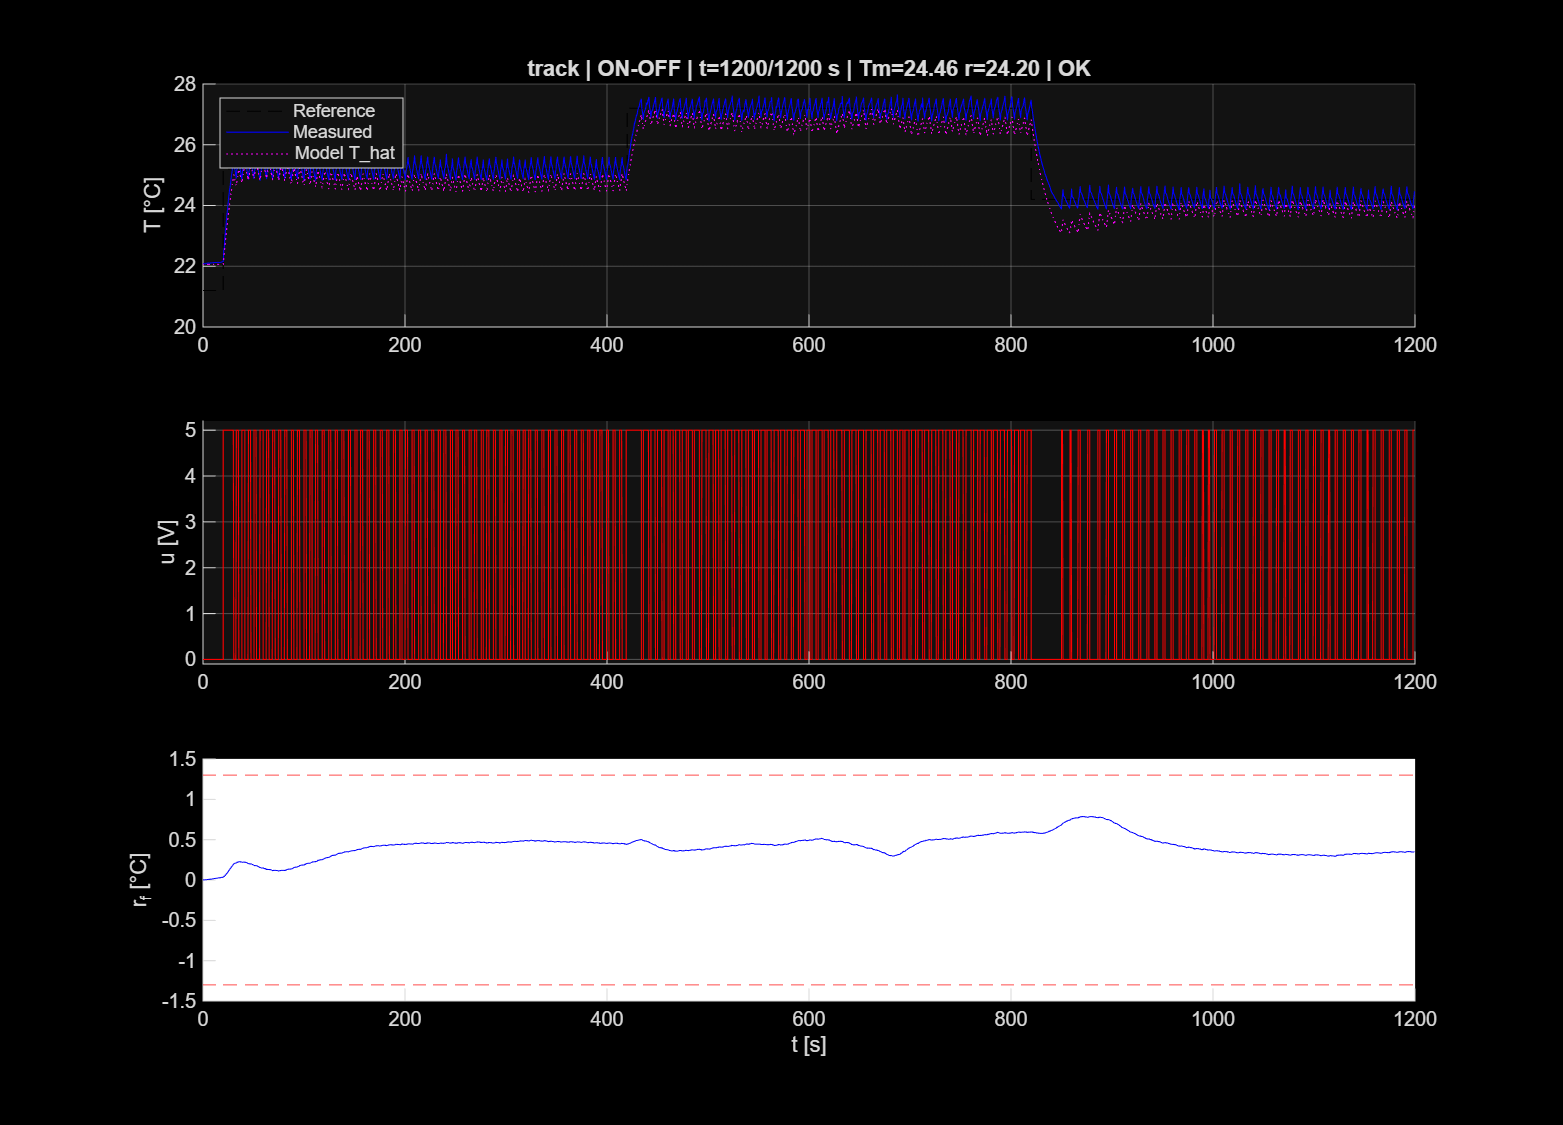

The file beside this chart, header and first rows:
t_s, ref_C, Tmeas_C, Traw_C, Tamb_C, u_V, I_A, Vh_V, That_C, rf_C, fault, label
0, 21.2, 22.08, 22.08, 21.21, 0, 0.0009682, 0.01508, 22.06, 0.0004359, 0, OK
0.5, 21.2, 22.08, 22.08, 21.2, 0, 0.0009824, 0.01444, 22.06, 0.000861, 0, OK
1, 21.2, 22.08, 22.08, 21.21, 0, 0.0009824, 0.01423, 22.06, 0.001307, 0, OK
1.5, 21.2, 22.08, 22.08, 21.21, 0, 0.0009399, 0.0138, 22.06, 0.001775, 0, OK
2, 21.2, 22.08, 22.08, 21.2, 0, 0.001025, 0.01337, 22.06, 0.002294, 0, OK
2.5, 21.2, 22.07, 22.07, 21.21, 0, 0.001025, 0.01401, 22.06, 0.002546, 0, OK
3, 21.2, 22.09, 22.09, 21.21, 0, 0.0009257, 0.01444, 22.06, 0.003078, 0, OK
3.5, 21.2, 22.09, 22.09, 21.21, 0, 0.0009541, 0.01401, 22.06, 0.003724, 0, OK
4, 21.2, 22.1, 22.1, 21.2, 0, 0.0009399, 0.01315, 22.06, 0.004577, 0, OK
4.5, 21.2, 22.1, 22.1, 21.21, 0, 0.001011, 0.01423, 22.06, 0.005346, 0, OK
5, 21.2, 22.11, 22.11, 21.21, 0, 0.001039, 0.01444, 22.06, 0.006381, 0, OK
5.5, 21.2, 22.1, 22.1, 21.21, 0, 0.0008832, 0.01272, 22.06, 0.007073, 0, OK
6, 21.2, 22.1, 22.1, 21.21, 0, 0.0009541, 0.0138, 22.06, 0.007875, 0, OK
6.5, 21.2, 22.1, 22.1, 21.21, 0, 0.0009541, 0.01294, 22.06, 0.008658, 0, OK
7, 21.2, 22.1, 22.1, 21.21, 0, 0.0009966, 0.01423, 22.06, 0.009484, 0, OK
7.5, 21.2, 22.11, 22.11, 21.21, 0, 0.0009966, 0.01337, 22.06, 0.01035, 0, OK
8, 21.2, 22.11, 22.11, 21.2, 0, 0.001025, 0.01337, 22.06, 0.0113, 0, OK
8.5, 21.2, 22.11, 22.11, 21.21, 0, 0.0009257, 0.01337, 22.06, 0.01212, 0, OK
9, 21.2, 22.11, 22.11, 21.21, 0, 0.0009966, 0.01466, 22.06, 0.01309, 0, OK
9.5, 21.2, 22.12, 22.12, 21.21, 0, 0.0009824, 0.01358, 22.06, 0.01425, 0, OK
10, 21.2, 22.12, 22.12, 21.21, 0, 0.0009257, 0.0138, 22.06, 0.01526, 0, OK
10.5, 21.2, 22.12, 22.12, 21.21, 0, 0.0009257, 0.0138, 22.06, 0.0163, 0, OK
11, 21.2, 22.12, 22.12, 21.21, 0, 0.0009399, 0.01401, 22.06, 0.01732, 0, OK
11.5, 21.2, 22.11, 22.11, 21.21, 0, 0.0009682, 0.01487, 22.06, 0.01803, 0, OK
12, 21.2, 22.12, 22.12, 21.21, 0, 0.0009824, 0.01466, 22.06, 0.01913, 0, OK
12.5, 21.2, 22.12, 22.12, 21.21, 0, 0.0009824, 0.01423, 22.06, 0.02015, 0, OK
13, 21.2, 22.12, 22.12, 21.21, 0, 0.0009541, 0.01423, 22.06, 0.0211, 0, OK
13.5, 21.2, 22.12, 22.12, 21.21, 0, 0.0009966, 0.01358, 22.06, 0.02201, 0, OK
14, 21.2, 22.12, 22.12, 21.22, 0, 0.0009257, 0.01358, 22.06, 0.02301, 0, OK
14.5, 21.2, 22.12, 22.12, 21.21, 0, 0.0009682, 0.01401, 22.06, 0.02387, 0, OK
15, 21.2, 22.13, 22.13, 21.21, 0, 0.001053, 0.01423, 22.06, 0.02489, 0, OK
15.5, 21.2, 22.12, 22.12, 21.21, 0, 0.001025, 0.01423, 22.06, 0.02582, 0, OK
16, 21.2, 22.13, 22.13, 21.21, 0, 0.0009824, 0.0153, 22.06, 0.02683, 0, OK
16.5, 21.2, 22.13, 22.13, 21.21, 0, 0.0009399, 0.01251, 22.06, 0.02778, 0, OK
17, 21.2, 22.12, 22.12, 21.21, 0, 0.0009399, 0.01423, 22.06, 0.02855, 0, OK
17.5, 21.2, 22.13, 22.13, 21.22, 0, 0.0009682, 0.01466, 22.06, 0.02952, 0, OK
18, 21.2, 22.13, 22.13, 21.21, 0, 0.0009115, 0.01423, 22.06, 0.0305, 0, OK
18.5, 21.2, 22.13, 22.13, 21.22, 0, 0.0009115, 0.01315, 22.06, 0.03155, 0, OK
19, 21.2, 22.15, 22.15, 21.22, 0, 0.0009541, 0.01401, 22.06, 0.03293, 0, OK
19.5, 21.2, 22.16, 22.16, 21.22, 0, 0.001011, 0.01444, 22.06, 0.03443, 0, OK
20, 25.2, 22.16, 22.16, 21.21, 5, 0.001025, 0.01423, 22.06, 0.03592, 0, OK
20.5, 25.2, 22.49, 22.49, 21.27, 5, 0.3426, 10.31, 22.24, 0.04128, 0, OK
21, 25.2, 22.6, 22.6, 21.21, 5, 0.3423, 10.32, 22.42, 0.04484, 0, OK
21.5, 25.2, 22.86, 22.86, 21.27, 5, 0.3422, 10.31, 22.59, 0.0505, 0, OK
22, 25.2, 23.08, 23.08, 21.21, 5, 0.342, 10.29, 22.75, 0.05735, 0, OK
22.5, 25.2, 23.25, 23.25, 21.26, 5, 0.3419, 10.28, 22.92, 0.06429, 0, OK
23, 25.2, 23.45, 23.45, 21.29, 5, 0.3417, 10.28, 23.07, 0.07196, 0, OK
23.5, 25.2, 23.65, 23.65, 21.24, 5, 0.3414, 10.29, 23.23, 0.08066, 0, OK
24, 25.2, 23.77, 23.77, 21.3, 5, 0.3415, 10.28, 23.38, 0.0884, 0, OK
24.5, 25.2, 23.95, 23.95, 21.32, 5, 0.3416, 10.27, 23.52, 0.09661, 0, OK
25, 25.2, 24.14, 24.14, 21.32, 5, 0.3415, 10.26, 23.67, 0.1058, 0, OK
25.5, 25.2, 24.29, 24.29, 21.34, 5, 0.3411, 10.28, 23.81, 0.1151, 0, OK
26, 25.2, 24.43, 24.43, 21.31, 5, 0.341, 10.27, 23.94, 0.1243, 0, OK
26.5, 25.2, 24.55, 24.55, 21.35, 5, 0.341, 10.26, 24.07, 0.1331, 0, OK
27, 25.2, 24.66, 24.66, 21.31, 5, 0.3408, 10.27, 24.2, 0.1412, 0, OK
27.5, 25.2, 24.79, 24.79, 21.35, 5, 0.3407, 10.26, 24.33, 0.1491, 0, OK
28, 25.2, 24.95, 24.95, 21.35, 5, 0.3408, 10.26, 24.45, 0.1577, 0, OK
28.5, 25.2, 25.06, 25.06, 21.35, 5, 0.3407, 10.24, 24.57, 0.166, 0, OK
29, 25.2, 25.18, 25.18, 21.36, 5, 0.3406, 10.24, 24.68, 0.1742, 0, OK
29.5, 25.2, 25.37, 25.37, 21.36, 5, 0.3407, 10.23, 24.8, 0.1841, 0, OK
... 2,341 more rows
